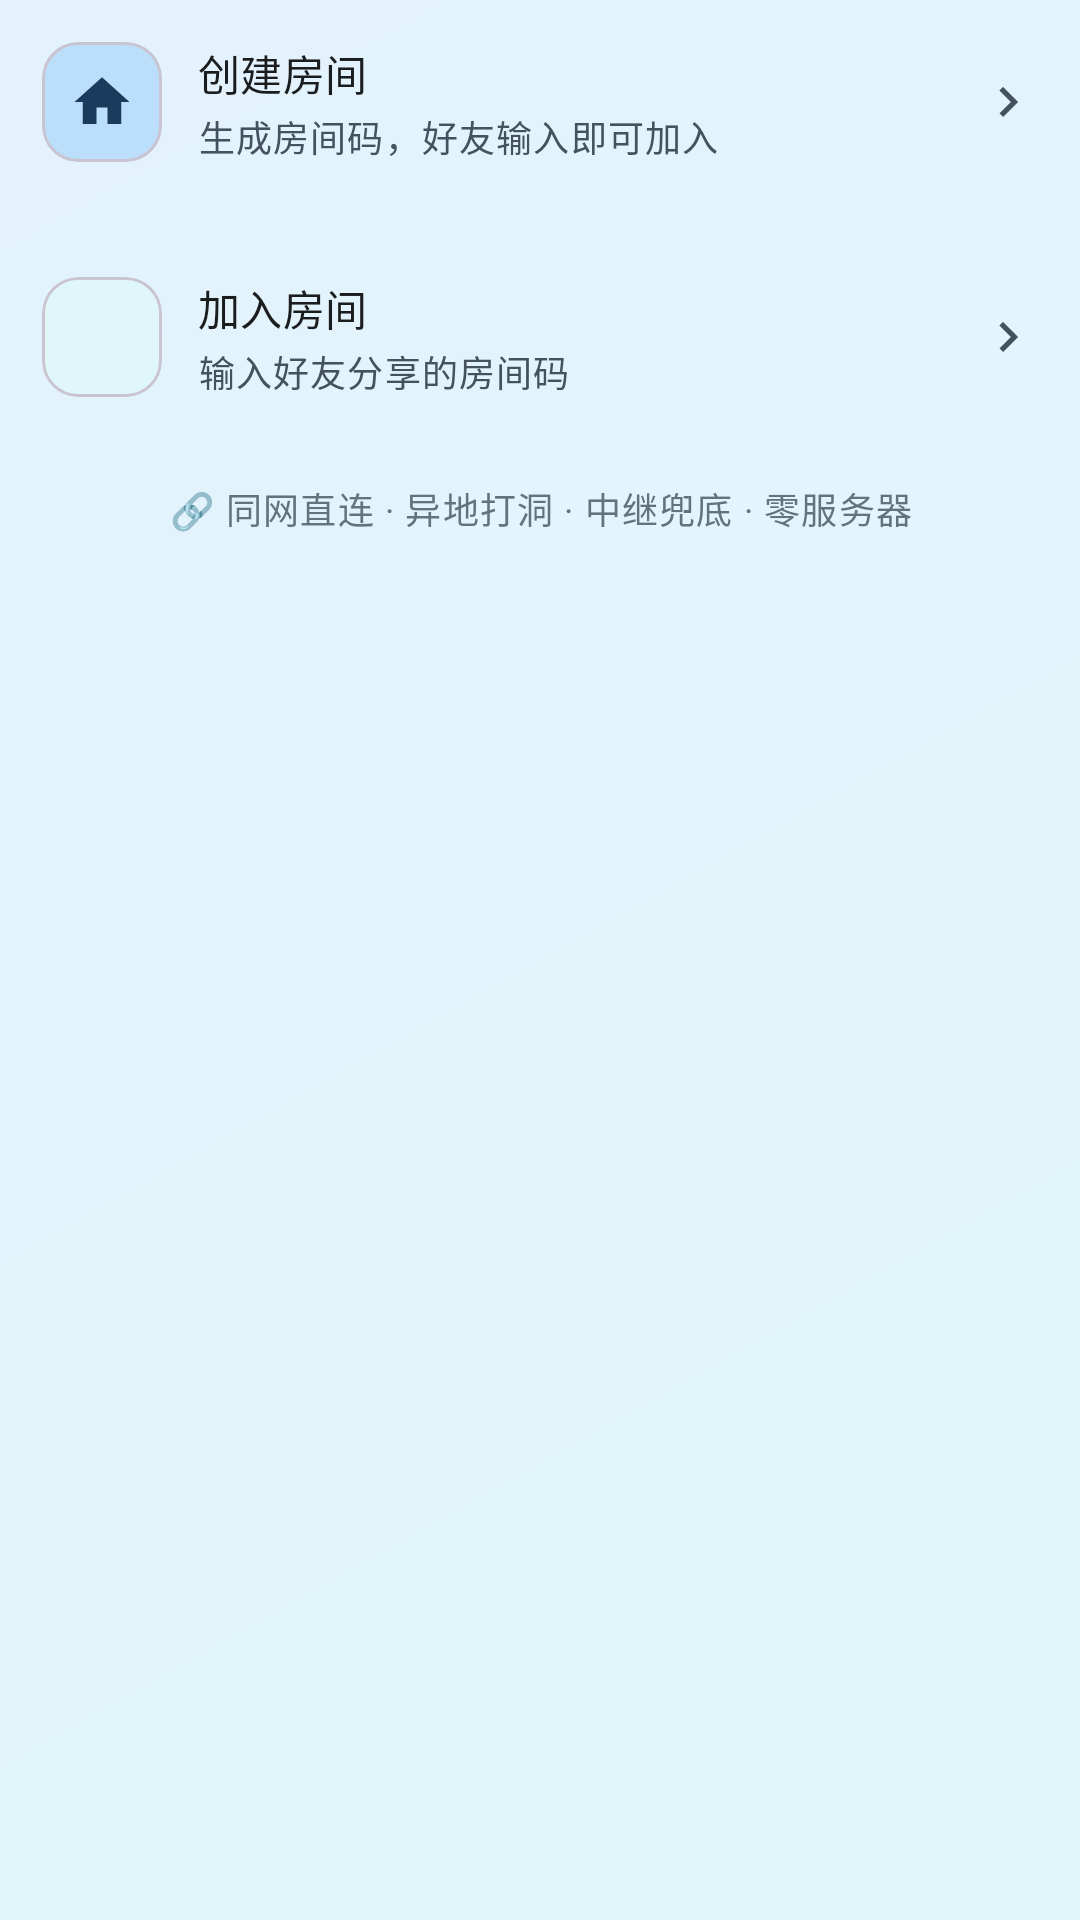

The Android layout XML behind this screen, and the referenced resources:
<!-- AndroidManifest.xml: application theme AppTheme -->
<!-- res/layout/view_tc_waiting.xml -->
<?xml version="1.0" encoding="utf-8"?>
<LinearLayout xmlns:android="http://schemas.android.com/apk/res/android"
    xmlns:app="http://schemas.android.com/apk/res-auto"
    android:layout_width="match_parent"
    android:layout_height="wrap_content"
    android:orientation="vertical">

    
    <LinearLayout
        android:id="@+id/tc_host_btn"
        android:layout_width="match_parent"
        android:layout_height="wrap_content"
        android:orientation="horizontal"
        android:gravity="center_vertical"
        android:padding="14dp"
        android:background="@drawable/bg_nav_item_default"
        android:clickable="true"
        android:focusable="true">

        <com.google.android.material.card.MaterialCardView
            android:layout_width="40dp"
            android:layout_height="40dp"
            app:cardCornerRadius="12dp"
            app:cardElevation="0dp"
            app:cardBackgroundColor="?attr/colorPrimaryContainer">

            <ImageView
                android:layout_width="match_parent"
                android:layout_height="match_parent"
                android:contentDescription="创建房间"
                android:padding="9dp"
                android:src="@drawable/ic_home"
                android:tint="?attr/colorOnPrimaryContainer" />
        </com.google.android.material.card.MaterialCardView>

        <LinearLayout
            android:layout_width="0dp"
            android:layout_height="wrap_content"
            android:layout_marginStart="12dp"
            android:layout_weight="1"
            android:orientation="vertical">

            <TextView
                android:layout_width="match_parent"
                android:layout_height="wrap_content"
                android:text="创建房间"
                android:textAppearance="?attr/textAppearanceTitleSmall"
                android:textColor="?attr/colorOnSurface" />

            <TextView
                android:layout_width="match_parent"
                android:layout_height="wrap_content"
                android:layout_marginTop="2dp"
                android:text="生成房间码，好友输入即可加入"
                android:textAppearance="?attr/textAppearanceBodySmall"
                android:textColor="?attr/colorOnSurfaceVariant" />
        </LinearLayout>

        <ImageView
            android:layout_width="20dp"
            android:layout_height="20dp"
            android:contentDescription="进入"
            android:src="@drawable/ic_chevron_right"
            android:tint="?attr/colorOnSurfaceVariant" />
    </LinearLayout>

    
    <LinearLayout
        android:id="@+id/tc_guest_btn"
        android:layout_width="match_parent"
        android:layout_height="wrap_content"
        android:orientation="horizontal"
        android:gravity="center_vertical"
        android:padding="14dp"
        android:layout_marginTop="10dp"
        android:background="@drawable/bg_nav_item_default"
        android:clickable="true"
        android:focusable="true">

        <com.google.android.material.card.MaterialCardView
            android:layout_width="40dp"
            android:layout_height="40dp"
            app:cardCornerRadius="12dp"
            app:cardElevation="0dp"
            app:cardBackgroundColor="?attr/colorTertiaryContainer">

            <ImageView
                android:layout_width="match_parent"
                android:layout_height="match_parent"
                android:contentDescription="加入房间"
                android:padding="9dp"
                android:src="@drawable/ic_mine"
                android:tint="?attr/colorOnTertiaryContainer" />
        </com.google.android.material.card.MaterialCardView>

        <LinearLayout
            android:layout_width="0dp"
            android:layout_height="wrap_content"
            android:layout_marginStart="12dp"
            android:layout_weight="1"
            android:orientation="vertical">

            <TextView
                android:layout_width="match_parent"
                android:layout_height="wrap_content"
                android:text="加入房间"
                android:textAppearance="?attr/textAppearanceTitleSmall"
                android:textColor="?attr/colorOnSurface" />

            <TextView
                android:layout_width="match_parent"
                android:layout_height="wrap_content"
                android:layout_marginTop="2dp"
                android:text="输入好友分享的房间码"
                android:textAppearance="?attr/textAppearanceBodySmall"
                android:textColor="?attr/colorOnSurfaceVariant" />
        </LinearLayout>

        <ImageView
            android:layout_width="20dp"
            android:layout_height="20dp"
            android:contentDescription="进入"
            android:src="@drawable/ic_chevron_right"
            android:tint="?attr/colorOnSurfaceVariant" />
    </LinearLayout>

    <TextView
        android:layout_width="match_parent"
        android:layout_height="wrap_content"
        android:layout_marginTop="14dp"
        android:gravity="center"
        android:text="🔗 同网直连 · 异地打洞 · 中继兜底 · 零服务器"
        android:textAppearance="?attr/textAppearanceBodySmall"
        android:textColor="?attr/colorOnSurfaceVariant"
        android:alpha="0.8" />

    
    <TextView
        android:id="@+id/tc_waiting_notice"
        android:layout_width="match_parent"
        android:layout_height="wrap_content"
        android:layout_marginTop="10dp"
        android:background="@drawable/bg_nav_item_default"
        android:padding="10dp"
        android:textAppearance="?attr/textAppearanceBodySmall"
        android:textColor="?attr/colorSecondary"
        android:visibility="gone" />
</LinearLayout>
<!-- resources referenced by this layout -->
<resources>
  <!-- drawable bg_nav_item_default (drawable) -->
  <?xml version="1.0" encoding="utf-8"?>
  <shape xmlns:android="http://schemas.android.com/apk/res/android">
      <solid android:color="@android:color/transparent" />
      <corners android:radius="12dp" />
  </shape>
  <!-- drawable ic_chevron_right (drawable) -->
  <?xml version="1.0" encoding="utf-8"?>
  <vector xmlns:android="http://schemas.android.com/apk/res/android"
      android:width="24dp"
      android:height="24dp"
      android:viewportWidth="24"
      android:viewportHeight="24"
      android:tint="?attr/colorOnSurfaceVariant">
      <path
          android:fillColor="@android:color/white"
          android:pathData="M10,6L8.59,7.41 13.17,12l-4.58,4.59L10,18l6,-6z" />
  </vector>
  <!-- drawable ic_home (drawable) -->
  <?xml version="1.0" encoding="utf-8"?>
  <vector xmlns:android="http://schemas.android.com/apk/res/android"
      android:width="24dp"
      android:height="24dp"
      android:viewportWidth="24"
      android:viewportHeight="24"
      android:tint="?attr/colorOnSurfaceVariant">
      <path
          android:fillColor="@android:color/white"
          android:pathData="M10,20v-6h4v6h5v-8h3L12,3 2,12h3v8z" />
  </vector>
  <style name="AppTheme" parent="Base.AppTheme" />
  <color name="glass_light_40">#66FEFCFC</color>
  <color name="glass_light_50">#80FEFCFC</color>
  <!-- drawable bg_window_gradient (drawable) -->
  <?xml version="1.0" encoding="utf-8"?>
  <shape xmlns:android="http://schemas.android.com/apk/res/android"
      android:shape="rectangle">
      <gradient
          android:type="linear"
          android:startColor="@color/gradient_soft_start"
          android:endColor="@color/gradient_soft_end"
          android:angle="135" />
  </shape>
  <color name="primary">#42A5F5</color>
  <color name="on_primary">#FFFFFF</color>
  <color name="primary_container">#BBDEFB</color>
  <color name="surface">#FAFCFF</color>
  <color name="on_surface">#1A1C1E</color>
  <color name="surface_variant">#DCE9F5</color>
  <color name="on_surface_variant">#43525E</color>
  <color name="error">#B3261E</color>
  <color name="on_error">#FFFFFF</color>
  <color name="error_container">#F9DEDC</color>
  <color name="on_error_container">#410E0B</color>
  <color name="surface_container_low">#F7FBFF</color>
  <color name="on_primary_container">#1B3A5C</color>
  <color name="surface_container">#F1F8FD</color>
  <color name="surface_container_high">#E8F2FB</color>
  <color name="surface_container_highest">#E0EDF8</color>
  <color name="tertiary">#90CAF9</color>
  <color name="on_tertiary">#1B3A5C</color>
  <color name="tertiary_container">#E0F7FA</color>
  <color name="on_tertiary_container">#1F4A5A</color>
  <color name="outline">#79747E</color>
  <color name="outline_variant">#CAC4D0</color>
  <color name="secondary">#64B5F6</color>
  <color name="on_secondary">#FFFFFF</color>
  <color name="secondary_container">#E0F7FA</color>
  <color name="on_secondary_container">#1F4A5A</color>
  <style name="ShapeAppearance.Small" parent="ShapeAppearance.Material3.SmallComponent">
          <item name="cornerFamily">rounded</item>
          <item name="cornerSize">12dp</item>
      </style>
  <style name="ShapeAppearance.Medium" parent="ShapeAppearance.Material3.MediumComponent">
          <item name="cornerFamily">rounded</item>
          <item name="cornerSize">18dp</item>
      </style>
  <style name="ShapeAppearance.Large" parent="ShapeAppearance.Material3.LargeComponent">
          <item name="cornerFamily">rounded</item>
          <item name="cornerSize">28dp</item>
      </style>
  <color name="gradient_soft_start">#E0F7FA</color>
  <color name="gradient_soft_end">#E3F2FD</color>
</resources>
